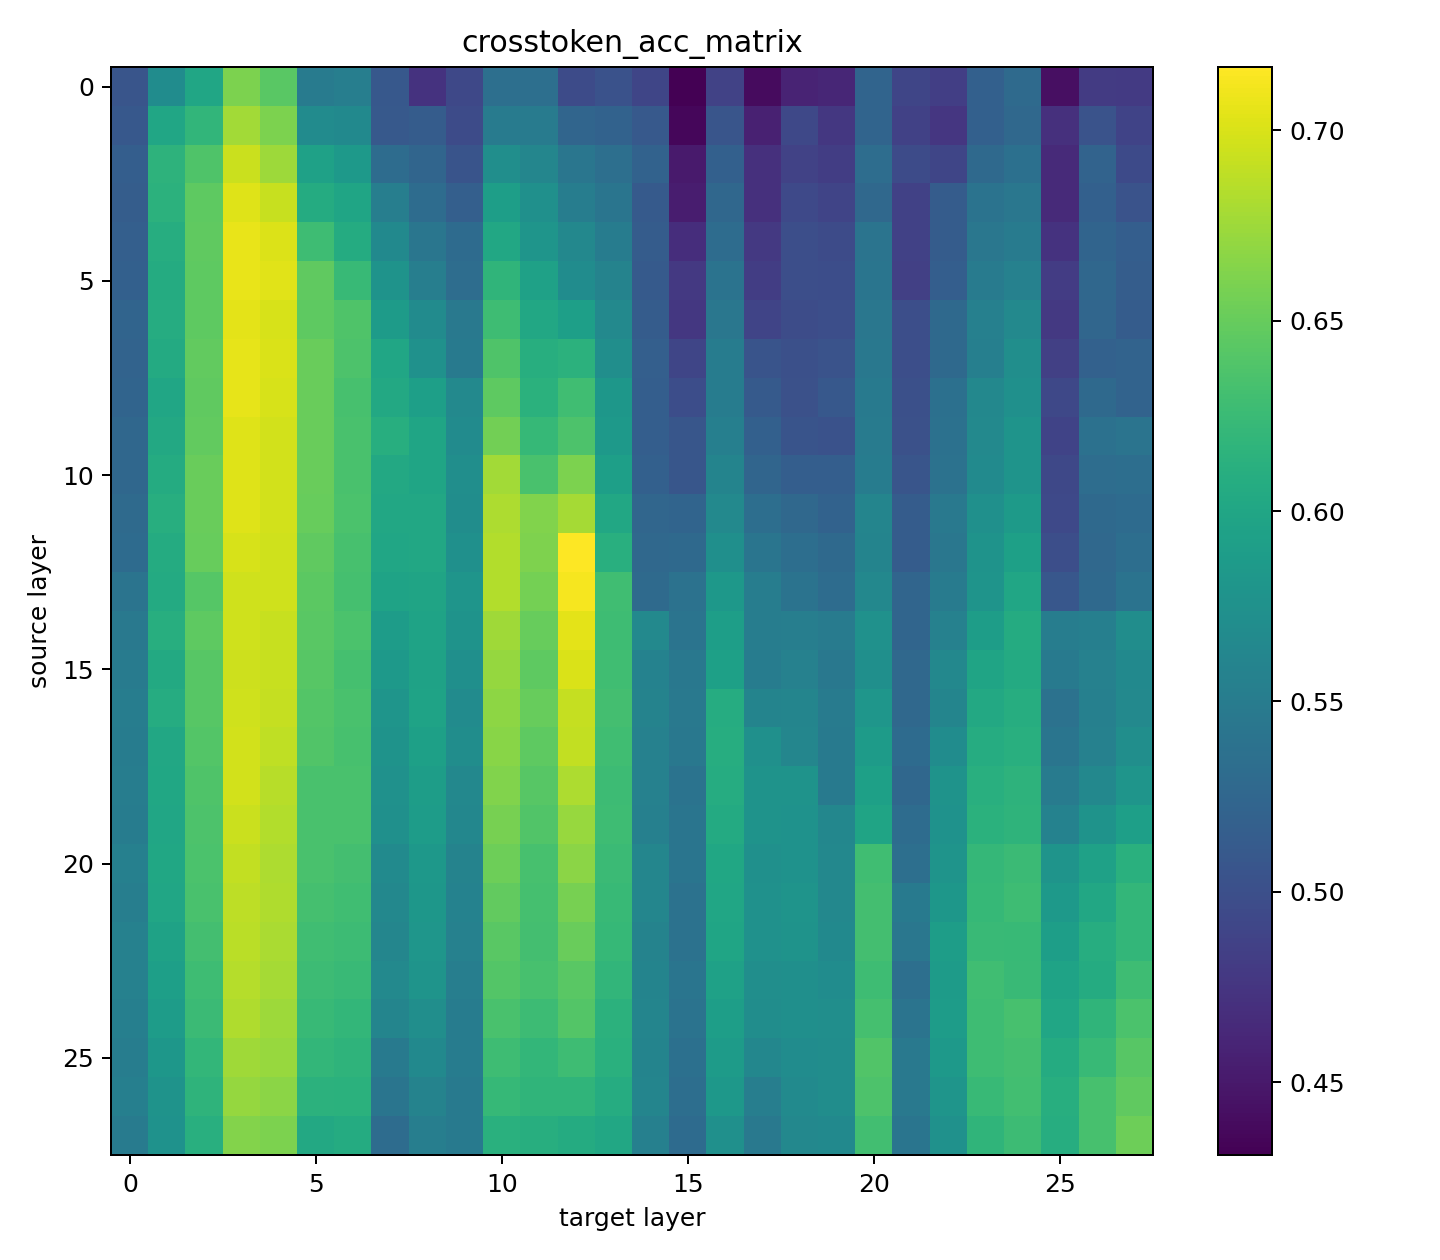

The table this chart was drawn from, first rows:
5.057485303841531277e-01, 5.696550891734659672e-01, 6.001712353900074959e-01, 6.601333189755678177e-01, 6.433310923166573048e-01, 5.497034010477364063e-01, 5.534185380674898624e-01, 5.093107898719608784e-01, 4.723581196740269661e-01, 4.929213561117649078e-01, 5.354849542491137981e-01, 5.351333173457533121e-01, 4.965141867287456989e-01, 5.025990721769630909e-01, 4.907197863794863224e-01, 4.308341497089713812e-01, 4.875397467985749245e-01, 4.394416587892919779e-01, 4.592557488940656185e-01, 4.617783757857978344e-01, 5.227189324796199799e-01, 4.901999719440937042e-01, 4.842068245634436607e-01, 5.189426364377140999e-01
5.089744366705417633e-01, 5.993762225843966007e-01, 6.189762740395963192e-01, 6.768438098952174187e-01, 6.605613995343446732e-01, 5.685084392316639423e-01, 5.664903381839394569e-01, 5.110536939464509487e-01, 5.134845906868577003e-01, 4.964530309662222862e-01, 5.496116667054593563e-01, 5.494587840512394905e-01, 5.240337573923170567e-01, 5.205173641443252563e-01, 5.109772526193410158e-01, 4.357418047729879618e-01, 5.065588308498263359e-01, 4.573905323632061481e-01, 4.926002942956984043e-01, 4.775256875436753035e-01, 5.225507584400475025e-01, 4.859650208381935954e-01, 4.755687387660145760e-01, 5.185451321303844452e-01
5.157473091967403889e-01, 6.151541108265519142e-01, 6.382399690337479115e-01, 6.938600782305002213e-01, 6.744434945285320282e-01, 5.938875959254801273e-01, 5.838735336437821388e-01, 5.323049160651862621e-01, 5.243089534342288971e-01, 5.053357398137450218e-01, 5.717802094295620918e-01, 5.618578777648508549e-01, 5.424718726426362991e-01, 5.351027408614754677e-01, 5.203186159487813711e-01, 4.510304555296897888e-01, 5.179182980209589005e-01, 4.704623264260590076e-01, 4.874633075669407845e-01, 4.832895048893988132e-01, 5.329623296856880188e-01, 4.964989002328366041e-01, 4.910867162980139256e-01, 5.281922677531838417e-01
5.153956701979041100e-01, 6.149247810244560242e-01, 6.455938117578625679e-01, 7.024064324796199799e-01, 6.922700572758913040e-01, 6.069441074505448341e-01, 5.992386224679648876e-01, 5.526388208381831646e-01, 5.315863499417901039e-01, 5.177807006984949112e-01, 5.905240965075790882e-01, 5.739664882421493530e-01, 5.521037201397120953e-01, 5.421049417927861214e-01, 5.123073610011488199e-01, 4.542410704307258129e-01, 5.257919505238533020e-01, 4.704776161815971136e-01, 4.938233844004571438e-01, 4.894049670547246933e-01, 5.275195664726197720e-01, 4.859344412107020617e-01, 5.140196881256997585e-01, 5.394905835855752230e-01
5.178418550640344620e-01, 6.088857618160545826e-01, 6.464193994179368019e-01, 7.070388970896601677e-01, 7.014126749709248543e-01, 6.273697437718510628e-01, 6.068676621653139591e-01, 5.666738008148968220e-01, 5.427164868451654911e-01, 5.303021045401692390e-01, 6.020364509895443916e-01, 5.798526168800890446e-01, 5.644416576251387596e-01, 5.503302342258393764e-01, 5.136374779976904392e-01, 4.685512466821819544e-01, 5.315863541327416897e-01, 4.780302103608846664e-01, 4.993884530849754810e-01, 4.964224565774202347e-01, 5.407748301513493061e-01, 4.863166587892919779e-01, 5.142948857974261045e-01, 5.445511238649487495e-01
5.187744605354964733e-01, 6.067300634458661079e-01, 6.462053582072257996e-01, 7.069624494761228561e-01, 7.032931763678789139e-01, 6.471838355064392090e-01, 6.235017105937004089e-01, 5.777122103609144688e-01, 5.532809463329613209e-01, 5.332222357392311096e-01, 6.179060656577348709e-01, 5.941169266588985920e-01, 5.693646017462015152e-01, 5.588154345750808716e-01, 5.121544781140983105e-01, 4.785347348079085350e-01, 5.391236501745879650e-01, 4.823110322467982769e-01, 4.996942286379635334e-01, 4.982570931315422058e-01, 5.414016647264361382e-01, 4.849712555296719074e-01, 5.165728963911533356e-01, 5.493670487776398659e-01
5.227189310826361179e-01, 6.078767133876681328e-01, 6.459454484283924103e-01, 7.050513718277215958e-01, 6.993639934808015823e-01, 6.458078515715897083e-01, 6.379647757858037949e-01, 5.872064605355262756e-01, 5.682943989522755146e-01, 5.459729693830013275e-01, 6.274767615832388401e-01, 6.017918293364346027e-01, 5.923128672875463963e-01, 5.651449328288435936e-01, 5.143560427241027355e-01, 4.767306749708950520e-01, 5.438784235157072544e-01, 4.892062130384147167e-01, 4.972327570430934429e-01, 5.000152857974171638e-01, 5.443676570430397987e-01, 4.996483626309782267e-01, 5.280393823049962521e-01, 5.555895292200148106e-01
5.221073878929018974e-01, 6.053235065191984177e-01, 6.477953791618347168e-01, 7.059075329452753067e-01, 6.998838046565651894e-01, 6.513270568102598190e-01, 6.363594681024551392e-01, 6.004770081490278244e-01, 5.758317029103636742e-01, 5.486943488940596581e-01, 6.377201573923230171e-01, 6.094667338766157627e-01, 6.140074627473950386e-01, 5.717802126891911030e-01, 5.175055083818733692e-01, 4.906127690337598324e-01, 5.504066785797476768e-01, 5.049688117578625679e-01, 5.004280828870832920e-01, 5.035316785797476768e-01, 5.456824861466884613e-01, 4.996024987194687128e-01, 5.286509278230369091e-01, 5.539536457508802414e-01
5.225813323631882668e-01, 5.996972825378179550e-01, 6.472144108265638351e-01, 7.055253153666853905e-01, 6.995321679860353470e-01, 6.512047476135194302e-01, 6.333017372526228428e-01, 6.030302126891911030e-01, 5.922364210709929466e-01, 5.655271536670625210e-01, 6.454562135040760040e-01, 6.134264897555112839e-01, 6.285316767171025276e-01, 5.818248535506427288e-01, 5.167104923166334629e-01, 4.983335365541279316e-01, 5.508959153667092323e-01, 5.113135986030101776e-01, 5.014218450523912907e-01, 5.095859840512275696e-01, 5.478076031431555748e-01, 5.004739463329315186e-01, 5.365551598370075226e-01, 5.640441523864865303e-01
5.264799408614635468e-01, 6.029231930151581764e-01, 6.483763474971055984e-01, 7.020700797438621521e-01, 6.965967416763305664e-01, 6.510671451687812805e-01, 6.349834892898797989e-01, 6.099101030267775059e-01, 5.988105451688170433e-01, 5.686766160652041435e-01, 6.553479712456464767e-01, 6.219116970896720886e-01, 6.372920759022235870e-01, 5.849131587892770767e-01, 5.164811634458601475e-01, 5.068798940628767014e-01, 5.544123072177171707e-01, 5.187591724097728729e-01, 5.051369867287576199e-01, 5.033482122235000134e-01, 5.502537935972213745e-01, 5.012383782304823399e-01, 5.378394052386283875e-01, 5.656341696158051491e-01
5.264952285215258598e-01, 6.061185174621641636e-01, 6.509907050058245659e-01, 7.021006625145673752e-01, 6.971777183935046196e-01, 6.509142620489001274e-01, 6.342954975552856922e-01, 6.030913623981177807e-01, 5.991316069848835468e-01, 5.718566505238413811e-01, 6.774553582072257996e-01, 6.349376221187412739e-01, 6.607448644936084747e-01, 5.924504664726555347e-01, 5.183157999999821186e-01, 5.074149938300251961e-01, 5.599162182770669460e-01, 5.243853982537984848e-01, 5.164811653085052967e-01, 5.162518392316997051e-01, 5.512016876600682735e-01, 5.059778643772006035e-01, 5.382980639114975929e-01, 5.679886247962713242e-01
5.293083409778773785e-01, 6.101852967403829098e-01, 6.509907077997922897e-01, 7.024675915017724037e-01, 6.970554040744900703e-01, 6.497064637951552868e-01, 6.355338837020099163e-01, 6.016236548312008381e-01, 6.025103926658630371e-01, 5.714285718277096748e-01, 6.814762754365801811e-01, 6.626253658905625343e-01, 6.775318011641502380e-01, 6.019447166472673416e-01, 5.247523253783583641e-01, 5.226271995343267918e-01, 5.653284015133976936e-01, 5.340478192083537579e-01, 5.269080246798694134e-01, 5.205173683352768421e-01, 5.613686400465667248e-01, 5.140808457508683205e-01, 5.464774919673800468e-01, 5.745015889406204224e-01
5.311276898719370365e-01, 6.061643818393349648e-01, 6.504861763678491116e-01, 6.990429321303963661e-01, 6.954959649592638016e-01, 6.468780580908060074e-01, 6.339132841676473618e-01, 6.000030608847737312e-01, 6.024492396973073483e-01, 5.737677370198071003e-01, 6.836931277066469193e-01, 6.611882355064153671e-01, 7.165637277066707611e-01, 6.113166594877839088e-01, 5.270609096623957157e-01, 5.282840002328157425e-01, 5.734619642607867718e-01, 5.419979197904467583e-01, 5.342007102444767952e-01, 5.285897748544812202e-01, 5.602525696158409119e-01, 5.141572891734540462e-01, 5.442759338766336441e-01, 5.780791309662163258e-01
5.411111768335103989e-01, 6.054763952270150185e-01, 6.410683719441294670e-01, 6.964591518044471741e-01, 6.958934701979160309e-01, 6.447529364377260208e-01, 6.323385527357459068e-01, 5.970064862631261349e-01, 5.977709139697253704e-01, 5.799749293364584446e-01, 6.841212091967463493e-01, 6.566933700814843178e-01, 7.122676149010658264e-01, 6.285316785797476768e-01, 5.296141155995428562e-01, 5.387567281723022461e-01, 5.828950582072138786e-01, 5.515380357392132282e-01, 5.391848110593855381e-01, 5.319074131548404694e-01, 5.647627213038504124e-01, 5.241866437718272209e-01, 5.497798449359834194e-01, 5.788588584400713444e-01
5.461105648428201675e-01, 6.096196188591420650e-01, 6.460830494761466980e-01, 6.961992392316460609e-01, 6.924076555296778679e-01, 6.435909997671842575e-01, 6.354421502910554409e-01, 5.890105245634913445e-01, 5.965631110593676567e-01, 5.775440298020839691e-01, 6.756665846332907677e-01, 6.498134820722043514e-01, 7.049749260768294334e-01, 6.283329250290989876e-01, 5.653436901047825813e-01, 5.403008824214339256e-01, 5.910897734574973583e-01, 5.515991924330592155e-01, 5.526999742724001408e-01, 5.495505160652101040e-01, 5.751284244470298290e-01, 5.238197152502834797e-01, 5.563539634458720684e-01, 5.901265875436365604e-01
5.495352232828736305e-01, 6.038710903376340866e-01, 6.424596370197832584e-01, 6.953430771827697754e-01, 6.927440054714679718e-01, 6.421232842840254307e-01, 6.327207670547068119e-01, 5.841028662398457527e-01, 5.952177103608846664e-01, 5.726516651920974255e-01, 6.717985533177852631e-01, 6.458995840512216091e-01, 7.005106378346681595e-01, 6.286386987194418907e-01, 5.575617663562297821e-01, 5.450250715948641300e-01, 5.936888470314443111e-01, 5.512475529685616493e-01, 5.566138699650764465e-01, 5.455448874272406101e-01, 5.733855199068784714e-01, 5.272596608847379684e-01, 5.636619338765740395e-01, 5.980155360884964466e-01
5.515991952270269394e-01, 6.078308410942554474e-01, 6.421538661234080791e-01, 6.962451133877038956e-01, 6.911081206053495407e-01, 6.396923926658928394e-01, 6.345554059371352196e-01, 5.796997314319014549e-01, 5.961350277066230774e-01, 5.689365239813923836e-01, 6.683280309662222862e-01, 6.497981878928840160e-01, 6.916279373690485954e-01, 6.306415088474750519e-01, 5.581274488940834999e-01, 5.462940325960516930e-01, 6.079072938300669193e-01, 5.593658285215497017e-01, 5.608182465657591820e-01, 5.494129168801009655e-01, 5.810604202561080456e-01, 5.275348564609885216e-01, 5.609711357392370701e-01, 6.028620358556509018e-01
5.506971608847379684e-01, 6.024033776484429836e-01, 6.399828782305121422e-01, 6.968260761350393295e-01, 6.895945472642779350e-01, 6.391420024447143078e-01, 6.334240464493632317e-01, 5.774828810244798660e-01, 5.928479735739529133e-01, 5.707558714784681797e-01, 6.655607866123318672e-01, 6.461289133876562119e-01, 6.899308953434228897e-01, 6.290056263096630573e-01, 5.559564586728811264e-01, 5.452696867287158966e-01, 6.088857641443610191e-01, 5.737524456344544888e-01, 5.615062364377081394e-01, 5.473183719441294670e-01, 5.880626239813864231e-01, 5.310665369033813477e-01, 5.701901912689208984e-01, 6.076473831199109554e-01
5.517215016297996044e-01, 6.007980653084814548e-01, 6.373990932479500771e-01, 6.965508796274662018e-01, 6.858641160652041435e-01, 6.345554087311029434e-01, 6.341579025611281395e-01, 5.753118856810033321e-01, 5.899431291036307812e-01, 5.646251244470477104e-01, 6.623807530850172043e-01, 6.426889668218791485e-01, 6.818279121071100235e-01, 6.262842477299273014e-01, 5.568279116414487362e-01, 5.399186634458601475e-01, 6.075556492432951927e-01, 5.775898988358676434e-01, 5.770700844004750252e-01, 5.488931071013212204e-01, 5.937347132712602615e-01, 5.260059922002255917e-01, 5.772841251455247402e-01, 6.116071417927742004e-01
5.508500467985868454e-01, 6.001559472642838955e-01, 6.372614968568086624e-01, 6.941964281722903252e-01, 6.835402427241206169e-01, 6.350293550640344620e-01, 6.343260807916522026e-01, 5.739206210710108280e-01, 5.886741718277335167e-01, 5.631115478463470936e-01, 6.581916585564613342e-01, 6.387445000000298023e-01, 6.720278896391391754e-01, 6.274003186263144016e-01, 5.551002919673919678e-01, 5.419061905704438686e-01, 6.057821703143417835e-01, 5.780026935972273350e-01, 5.768101760186254978e-01, 5.629127952270209789e-01, 5.980461104772984982e-01, 5.312958625145256519e-01, 5.769936409778892994e-01, 6.136711086146533489e-01
5.551461572758853436e-01, 6.007369142025709152e-01, 6.355950366705656052e-01, 6.904354207217693329e-01, 6.817973349243402481e-01, 6.343260784633457661e-01, 6.315282545983791351e-01, 5.670865955762565136e-01, 5.833384296856820583e-01, 5.583262010477483273e-01, 6.530852448195219040e-01, 6.330876988358795643e-01, 6.668450301513075829e-01, 6.255198139697313309e-01, 5.620566303841769695e-01, 5.421355147846043110e-01, 6.013025953434407711e-01, 5.742722591385245323e-01, 5.769936409778892994e-01, 5.644569480791687965e-01, 6.294337110593914986e-01, 5.353626459836959839e-01, 5.782167296856641769e-01, 6.215600515715777874e-01
5.525776664726436138e-01, 6.000947877764701843e-01, 6.348917540162801743e-01, 6.886160736903548241e-01, 6.820266628637909889e-01, 6.327207712456583977e-01, 6.287304293364286423e-01, 5.641664643771946430e-01, 5.818860065191984177e-01, 5.576534988358616829e-01, 6.481011491268873215e-01, 6.322162435390055180e-01, 6.584974313154816628e-01, 6.235170047730207443e-01, 5.616896999999880791e-01, 5.388331711292266846e-01, 5.998043036088347435e-01, 5.750978491269052029e-01, 5.784001955762505531e-01, 5.640747346915304661e-01, 6.308861318975687027e-01, 5.482815559953451157e-01, 5.817484087310731411e-01, 6.220492883585393429e-01
5.562163637951016426e-01, 5.949578038416802883e-01, 6.314059440046548843e-01, 6.867967229336500168e-01, 6.807882841676473618e-01, 6.291737989522516727e-01, 6.265135789290070534e-01, 5.625305762514472008e-01, 5.804335870780050755e-01, 5.564456926658749580e-01, 6.433310881257057190e-01, 6.306720939464867115e-01, 6.509907054714858532e-01, 6.219881344586610794e-01, 5.585096618160605431e-01, 5.380840245634317398e-01, 5.985200577415525913e-01, 5.748685174621641636e-01, 5.773758571594953537e-01, 5.658940784633159637e-01, 6.314518074505031109e-01, 5.445664166472852230e-01, 5.902641904540359974e-01, 6.246789363212883472e-01
5.559717430733144283e-01, 5.924504594877362251e-01, 6.273850314319133759e-01, 6.851455457508563995e-01, 6.775165116414427757e-01, 6.272015706636011600e-01, 6.241591237485408783e-01, 5.648850300349295139e-01, 5.789658762514591217e-01, 5.528375753201544285e-01, 6.398452809080481529e-01, 6.330265416763722897e-01, 6.433158074505627155e-01, 6.185634764842689037e-01, 5.592893818393349648e-01, 5.414781114086508751e-01, 5.941627910360693932e-01, 5.719178062863647938e-01, 5.732632093131542206e-01, 5.693187387660145760e-01, 6.276296493597328663e-01, 5.348122571595013142e-01, 5.878485785797238350e-01, 6.286234129220247269e-01
5.541065335273742676e-01, 5.891786972060799599e-01, 6.254280852153897285e-01, 6.820725351572036743e-01, 6.746575366705656052e-01, 6.235781549476087093e-01, 6.205204268917441368e-01, 5.605583433061838150e-01, 5.722082923166453838e-01, 5.510335108265280724e-01, 6.341731906868517399e-01, 6.271556997671723366e-01, 6.396618126891553402e-01, 6.140686161816120148e-01, 5.604513194411993027e-01, 5.394905800931155682e-01, 5.906311161816120148e-01, 5.713368421420454979e-01, 5.731867696158587933e-01, 5.717190573923289776e-01, 6.322621116414666176e-01, 5.408512698486447334e-01, 5.886894580908119678e-01, 6.275990712456405163e-01
5.522718941792845726e-01, 5.824975566938519478e-01, 6.205662954598665237e-01, 6.755289882421493530e-01, 6.719514420256018639e-01, 6.198171493597328663e-01, 6.162548935972154140e-01, 5.477770343422889709e-01, 5.663680257275700569e-01, 5.510640870779752731e-01, 6.275837826542556286e-01, 6.199088781140744686e-01, 6.282106162980198860e-01, 6.122951335273683071e-01, 5.601455485448241234e-01, 5.362799633294343948e-01, 5.877874284051358700e-01, 5.633255876600742340e-01, 5.702666365541517735e-01, 5.704348138533532619e-01, 6.388056506402790546e-01, 5.465845153667032719e-01, 5.849896026775240898e-01, 6.279354197904467583e-01
5.538160461001098156e-01, 5.776969222351908684e-01, 6.166829769499599934e-01, 6.715080733411014080e-01, 6.674107164144515991e-01, 6.141756349243223667e-01, 6.136099575087428093e-01, 5.420896536670625210e-01, 5.588307254947721958e-01, 5.485567538999021053e-01, 6.227984330616891384e-01, 6.179519337601959705e-01, 6.182882827706634998e-01, 6.072345934808254242e-01, 5.604666075669229031e-01, 5.345829231664538383e-01, 5.828033303841948509e-01, 5.532503696158528328e-01, 5.673465034924447536e-01, 5.710922214202582836e-01, 6.364053324796259403e-01, 5.464774942956864834e-01, 5.803112778812646866e-01, 6.230583400465548038e-01
5.502079236321151257e-01, 5.763056492432951927e-01, 6.111484863795340061e-01, 6.640777857974171638e-01, 6.600110088475048542e-01, 6.037181997671723366e-01, 6.068217945285141468e-01, 5.316016389988362789e-01, 5.529904621653258801e-01, 5.475018317811191082e-01, 6.119434959255158901e-01, 6.095584677532315254e-01, 6.064854473806917667e-01, 6.022657807916402817e-01, 5.554519332945346832e-01, 5.305925868451595306e-01, 5.744098587892949581e-01, 5.461105662398040295e-01, 5.637689586728811264e-01, 5.667961114086210728e-01, 6.300605423748493195e-01, 5.418603266589343548e-01, 5.750825596041977406e-01, 6.181659703142940998e-01
